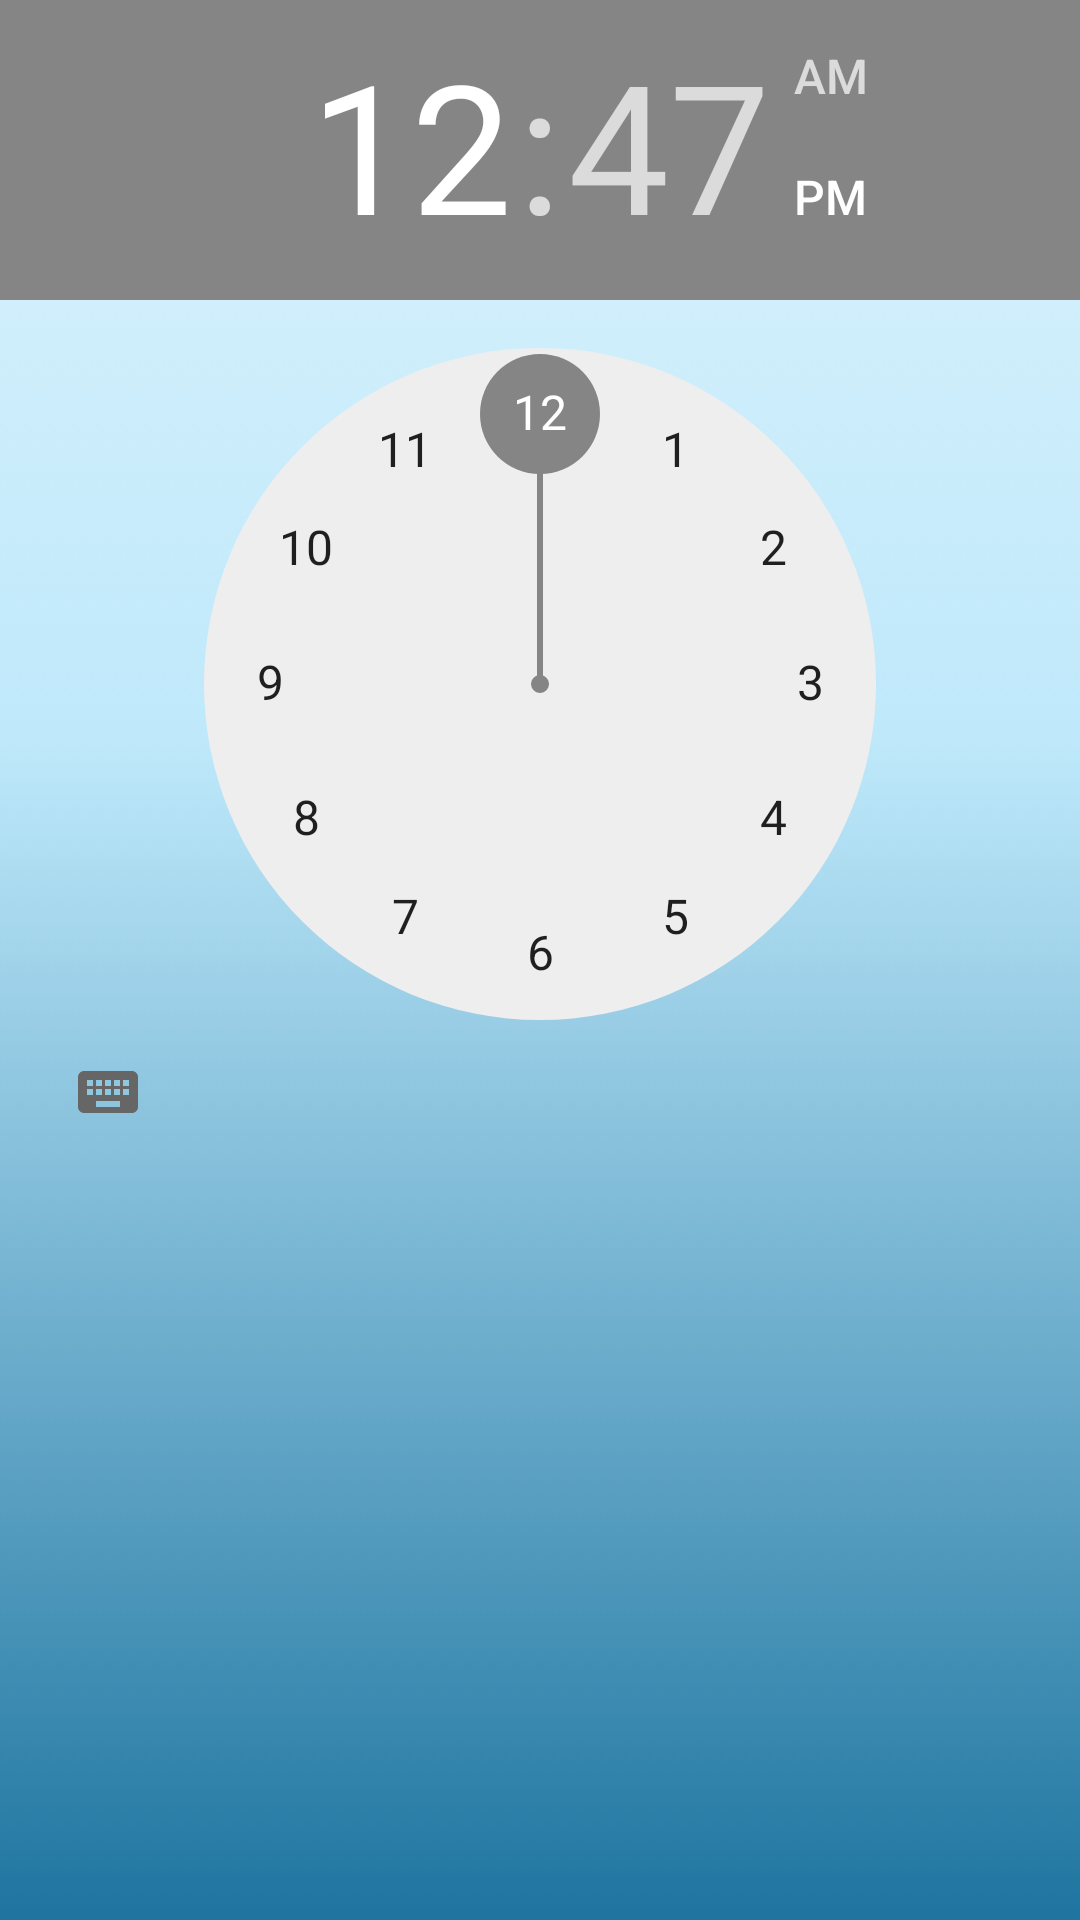

Layout XML and referenced resources for this Android screen:
<!-- AndroidManifest.xml: application theme Theme.WaterNotifier -->
<!-- res/layout/time_picker.xml -->
<?xml version="1.0" encoding="utf-8"?>
<RelativeLayout xmlns:android="http://schemas.android.com/apk/res/android"
    xmlns:app="http://schemas.android.com/apk/res-auto"
    android:layout_width="match_parent"
    android:layout_height="match_parent">

    <ImageView
        android:id="@+id/background"
        android:layout_width="match_parent"
        android:layout_height="match_parent"
        android:scaleType="center"
        app:srcCompat="@drawable/background" />

    <TimePicker
        android:id="@+id/timepicker_end"
        android:layout_width="wrap_content"
        android:layout_height="wrap_content"
        android:timePickerMode="clock"/>



</RelativeLayout>
<!-- resources referenced by this layout -->
<resources>
  <!-- drawable background: png bitmap (drawable, 22725 bytes) -->
  <style name="Theme.WaterNotifier" parent="Theme.MaterialComponents.DayNight.NoActionBar">
          
          <item name="colorPrimary">@color/light_blue</item>
          <item name="colorPrimaryVariant">@color/grey_dark</item>
          <item name="colorOnPrimary">#1E1E1E</item>
          
          <item name="colorSecondary">@color/teal_200</item>
          <item name="colorSecondaryVariant">@color/teal_700</item>
          <item name="colorOnSecondary">@color/black</item>
          
          <item name="android:statusBarColor" tools:targetApi="l">?attr/colorPrimaryVariant</item>
          
      </style>
  <color name="light_blue">#B3E4FF</color>
  <color name="grey_dark">#2B2B2B</color>
  <color name="teal_200">#858585</color>
  <color name="teal_700">#FF018786</color>
  <color name="black">#FF000000</color>
</resources>
